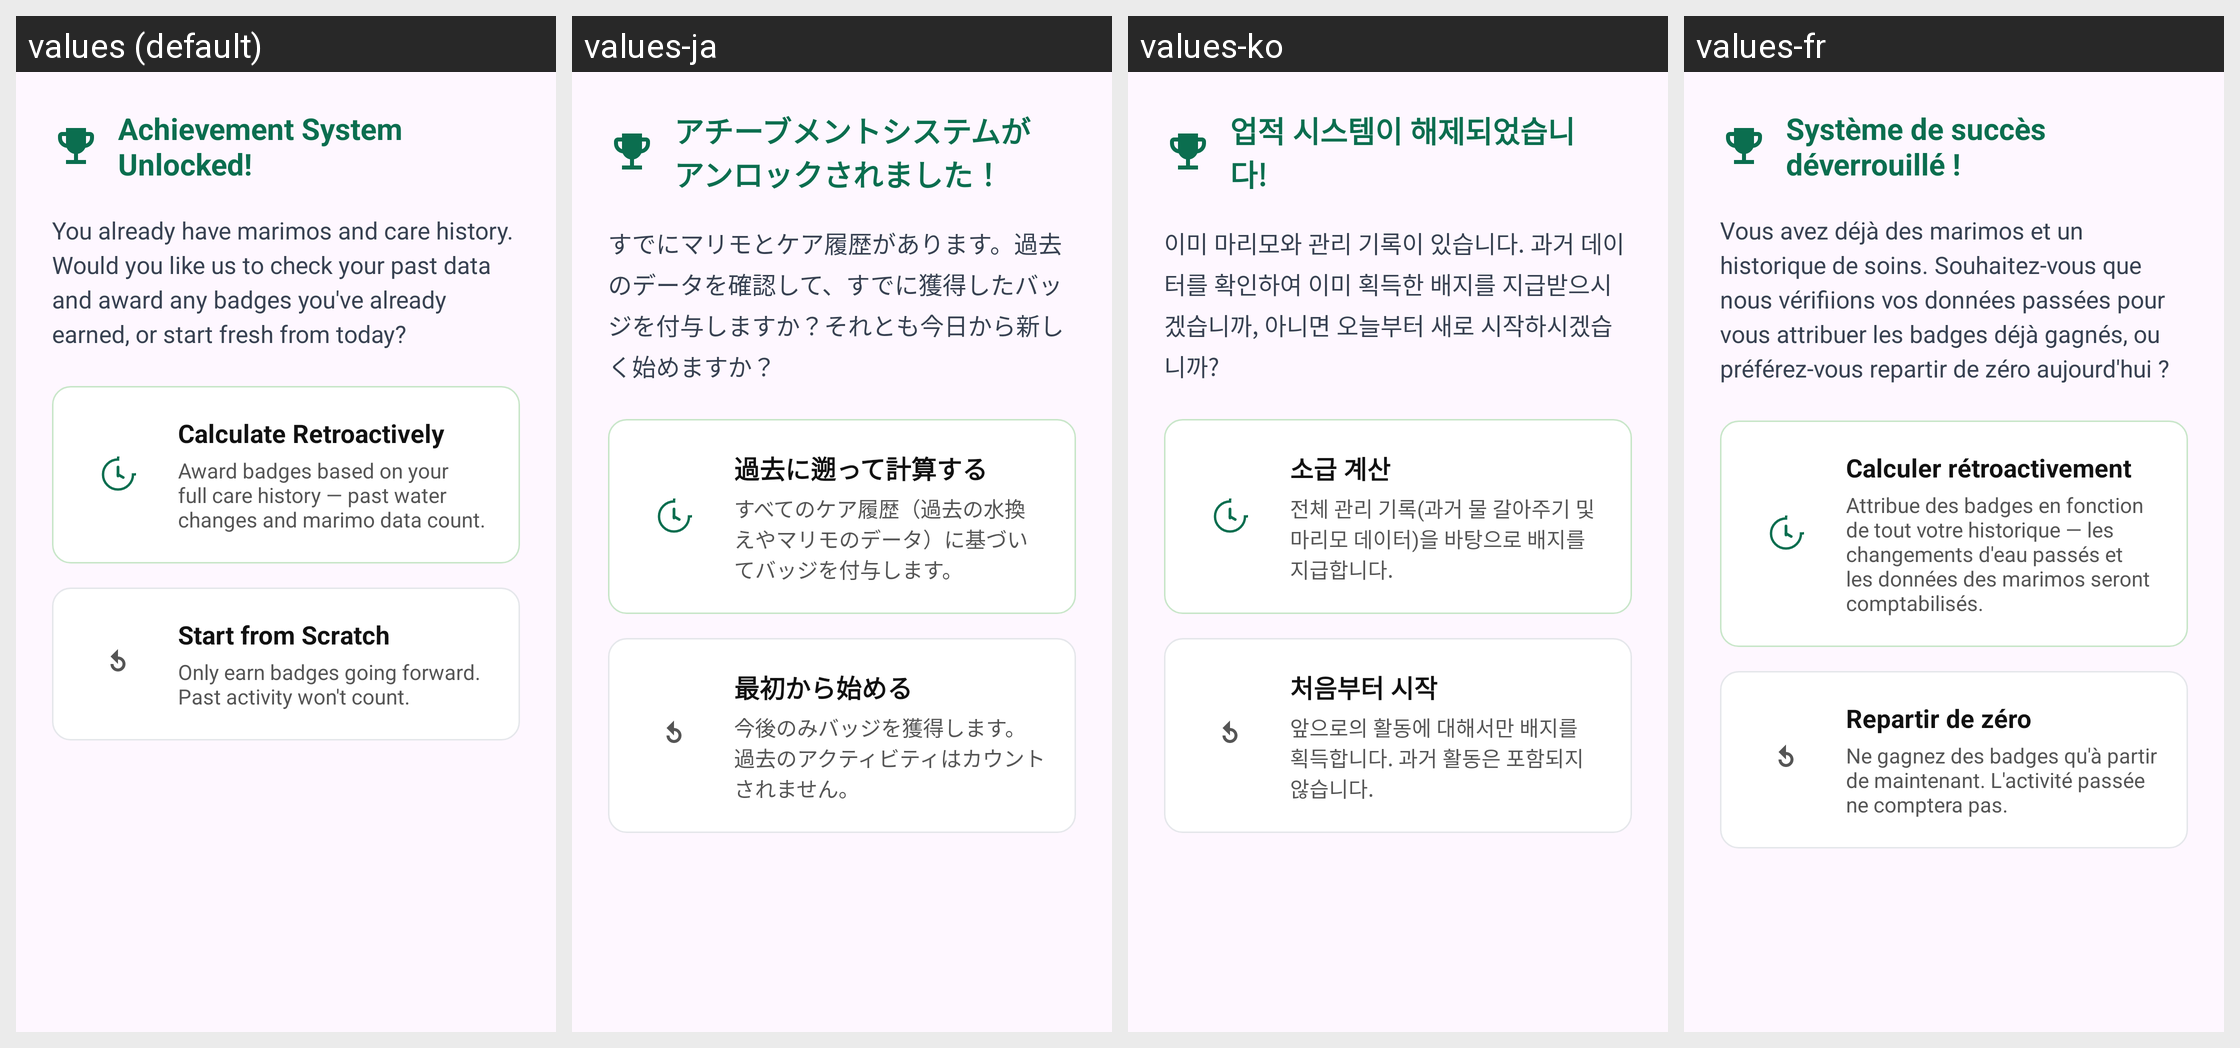

Here is an Android app screen in its default locale and in the app's own translations. Write out the translated-string differences for the strings that appear on this screen.
Android screen res/layout/dialog_achievement_intro.xml rendered under 4 locales, left to right: values (default), values-ja, values-ko, values-fr. Device: Nexus 5 (rendered at 1080×1920; each locale shown at half size, 540×960, under a caption strip naming it); theme Theme.MarimoCare.
Other locales in the repository, not shown: values-ar, values-de, values-es, values-it, values-ru, values-th.
Strings drawn on this screen, with the default value and each locale's value (text and hints the layout hard-codes, and strings that could not be matched under every locale, appear in the picture but are not listed):

achievement_unlocked_title
  values: Achievement System Unlocked!
  values-ja: アチーブメントシステムがアンロックされました！
  values-ko: 업적 시스템이 해제되었습니다!
  values-fr: Système de succès déverrouillé !

achievement_unlocked_message
  values: You already have marimos and care history. Would you like us to check your past data and award any badges you've already earned, or start fresh from today?
  values-ja: すでにマリモとケア履歴があります。過去のデータを確認して、すでに獲得したバッジを付与しますか？それとも今日から新しく始めますか？
  values-ko: 이미 마리모와 관리 기록이 있습니다. 과거 데이터를 확인하여 이미 획득한 배지를 지급받으시겠습니까, 아니면 오늘부터 새로 시작하시겠습니까?
  values-fr: Vous avez déjà des marimos et un historique de soins. Souhaitez-vous que nous vérifiions vos données passées pour vous attribuer les badges déjà gagnés, ou préférez-vous repartir de zéro aujourd'hui ?

calculate_retroactively
  values: Calculate Retroactively
  values-ja: 過去に遡って計算する
  values-ko: 소급 계산
  values-fr: Calculer rétroactivement

calculate_retroactively_desc
  values: Award badges based on your full care history — past water changes and marimo data count.
  values-ja: すべてのケア履歴（過去の水換えやマリモのデータ）に基づいてバッジを付与します。
  values-ko: 전체 관리 기록(과거 물 갈아주기 및 마리모 데이터)을 바탕으로 배지를 지급합니다.
  values-fr: Attribue des badges en fonction de tout votre historique — les changements d'eau passés et les données des marimos seront comptabilisés.

start_from_scratch
  values: Start from Scratch
  values-ja: 最初から始める
  values-ko: 처음부터 시작
  values-fr: Repartir de zéro

start_from_scratch_desc
  values: Only earn badges going forward. Past activity won't count.
  values-ja: 今後のみバッジを獲得します。過去のアクティビティはカウントされません。
  values-ko: 앞으로의 활동에 대해서만 배지를 획득합니다. 과거 활동은 포함되지 않습니다.
  values-fr: Ne gagnez des badges qu'à partir de maintenant. L'activité passée ne comptera pas.
